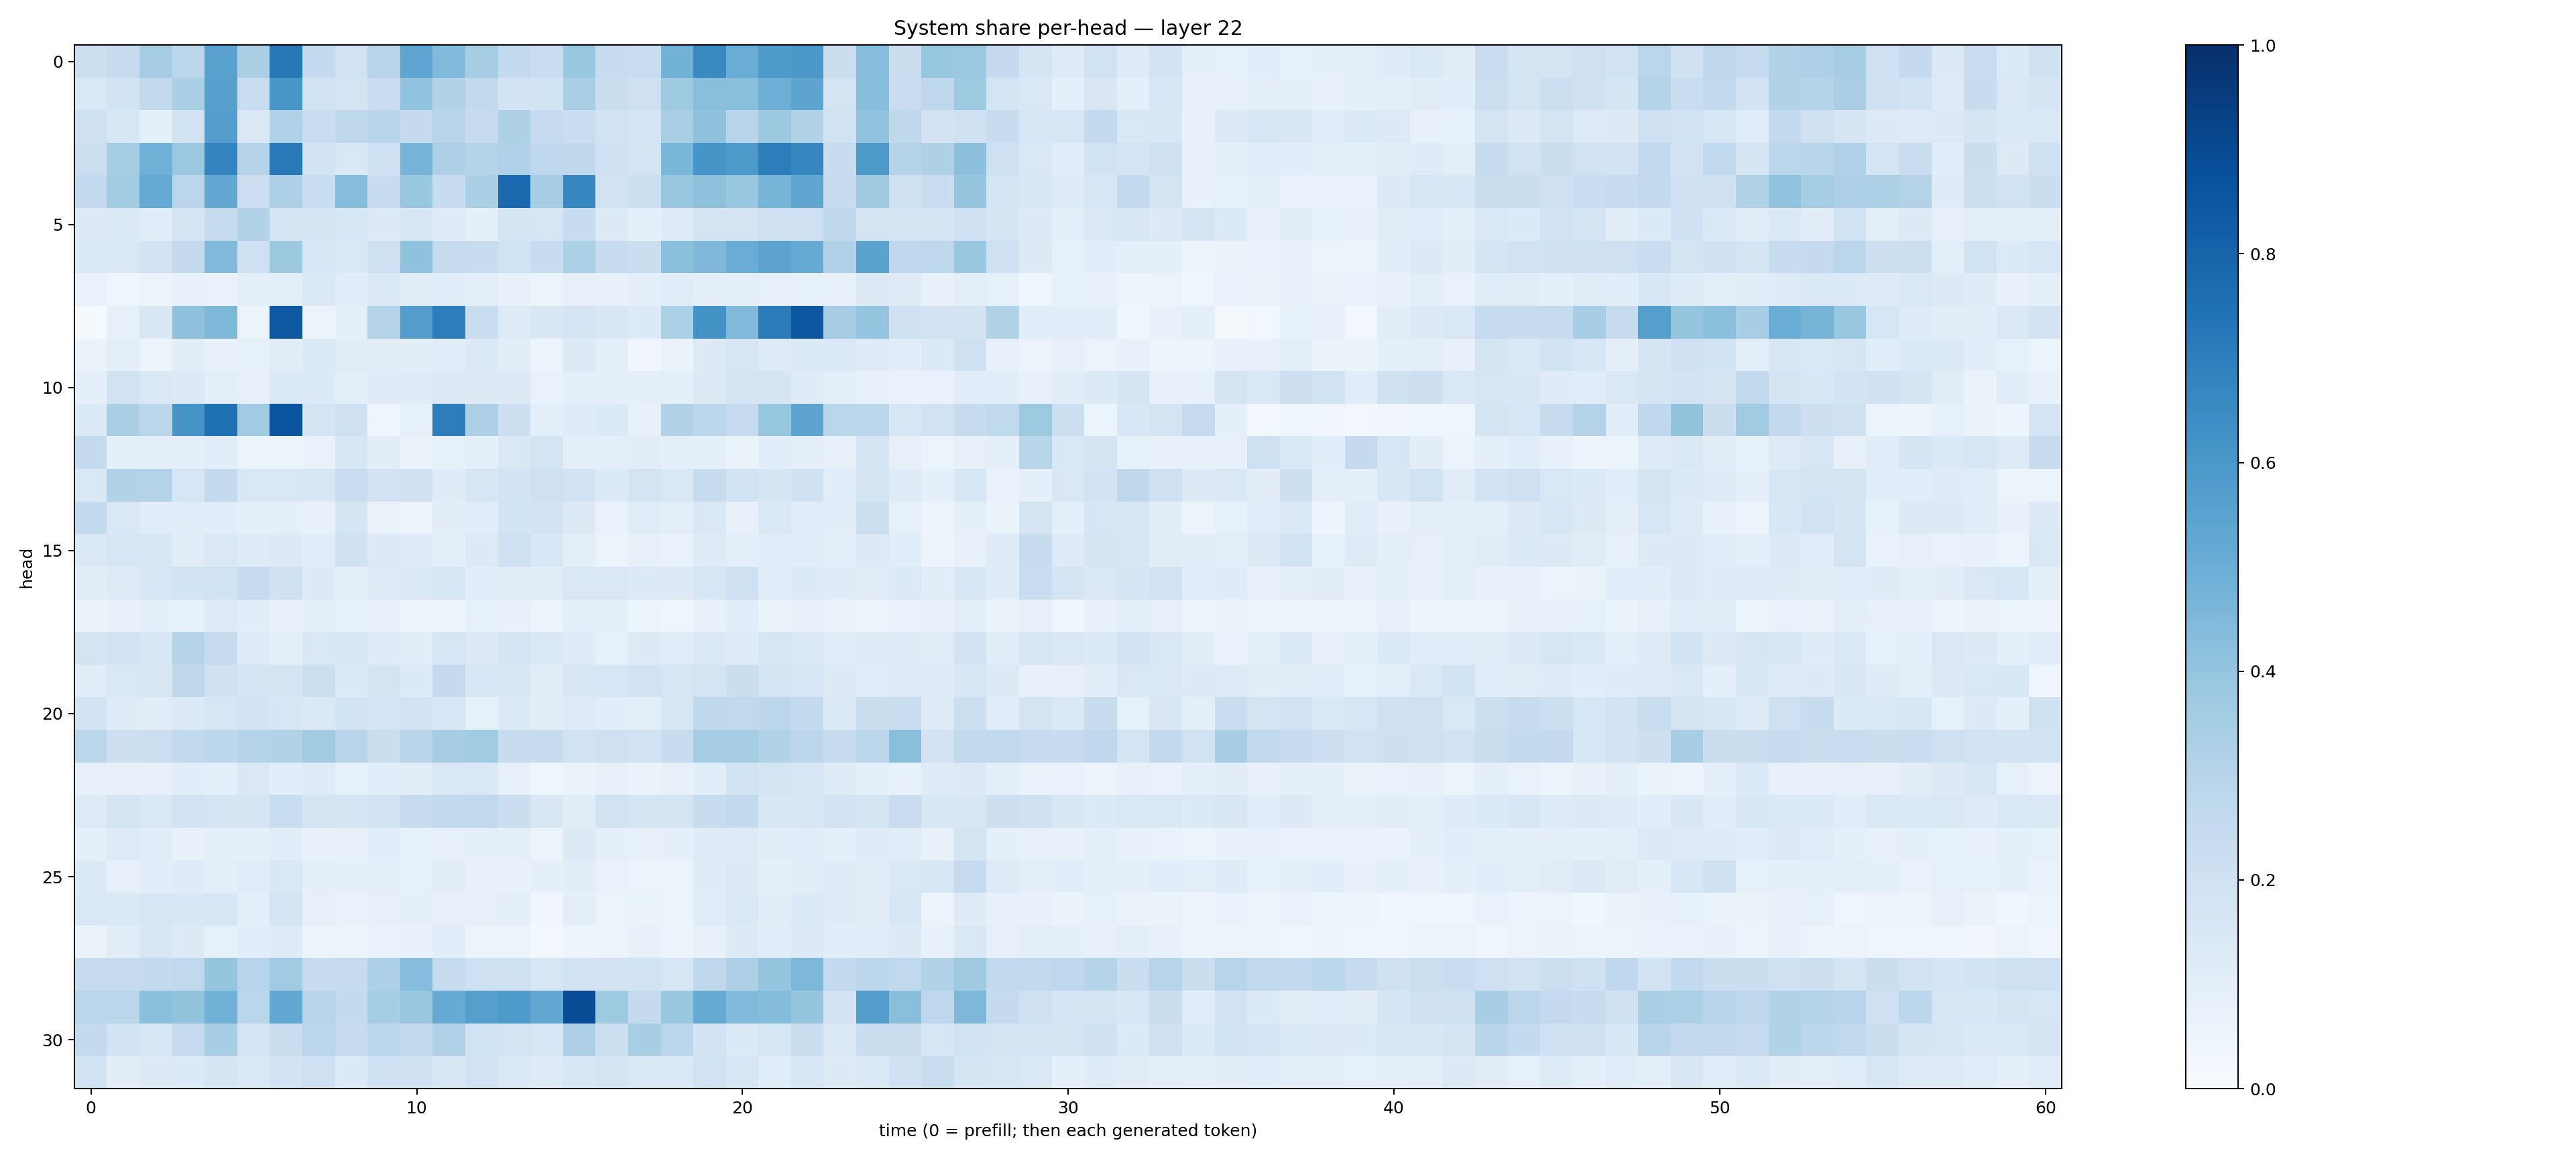

The data file committed next to this chart (first rows):
0.21848172, 0.23586033, 0.34883884, 0.28063008, 0.55133295, 0.3330059, 0.72201824, 0.25427806, 0.18857153, 0.29675326, 0.53854454, 0.44167438, 0.34769216, 0.25703582, 0.22858714, 0.3848911, 0.24070472, 0.23325342, 0.47945315, 0.6556753, 0.506094, 0.58732414, 0.59461075, 0.22528872
0.1476, 0.1859, 0.2597, 0.3339, 0.5588, 0.2314, 0.6033, 0.19, 0.1794, 0.227, 0.4056, 0.3151, 0.2615, 0.1857, 0.1844, 0.3393, 0.2191, 0.2085, 0.3735, 0.4251, 0.4234, 0.4943, 0.5424, 0.172
0.2053, 0.1571, 0.091, 0.194, 0.5671, 0.1458, 0.3203, 0.2314, 0.2706, 0.2917, 0.2512, 0.2963, 0.2445, 0.3227, 0.2484, 0.2303, 0.194, 0.172, 0.3392, 0.4098, 0.2966, 0.3779, 0.312, 0.1924
0.215, 0.3548, 0.486, 0.3818, 0.6755, 0.3037, 0.7154, 0.1859, 0.1466, 0.2083, 0.4719, 0.3271, 0.3023, 0.3182, 0.2693, 0.2697, 0.2071, 0.1733, 0.4598, 0.6069, 0.5881, 0.7013, 0.6656, 0.2348
0.2606, 0.357, 0.5173, 0.2831, 0.5259, 0.2136, 0.3244, 0.2333, 0.4305, 0.2345, 0.3847, 0.2413, 0.3342, 0.784, 0.351, 0.6647, 0.1919, 0.2169, 0.3867, 0.4117, 0.3835, 0.4725, 0.5321, 0.2362
0.1285, 0.1399, 0.1134, 0.177, 0.2457, 0.3134, 0.17, 0.1644, 0.1547, 0.1311, 0.1545, 0.1198, 0.09348, 0.1689, 0.1619, 0.2353, 0.1326, 0.09012, 0.1247, 0.1737, 0.1777, 0.2103, 0.2049, 0.2715
0.1352, 0.1416, 0.1807, 0.2532, 0.4484, 0.2035, 0.3769, 0.1585, 0.1478, 0.2083, 0.4097, 0.2423, 0.2377, 0.1899, 0.2367, 0.3305, 0.2362, 0.2215, 0.4181, 0.4498, 0.5045, 0.5461, 0.518, 0.3179
0.06809, 0.04506, 0.05447, 0.074, 0.06737, 0.08822, 0.1009, 0.138, 0.1066, 0.1453, 0.1127, 0.1146, 0.1005, 0.07792, 0.06175, 0.07994, 0.07224, 0.09462, 0.1145, 0.08636, 0.08686, 0.07915, 0.08353, 0.07614
0.01546, 0.08036, 0.1511, 0.4127, 0.4539, 0.05355, 0.843, 0.05683, 0.08728, 0.3081, 0.5739, 0.7002, 0.233, 0.1217, 0.1493, 0.1663, 0.1499, 0.1359, 0.332, 0.6209, 0.4472, 0.7079, 0.8478, 0.3488
0.06421, 0.1001, 0.05205, 0.1053, 0.0776, 0.08286, 0.1118, 0.1341, 0.1101, 0.1095, 0.1034, 0.1063, 0.1374, 0.1053, 0.05252, 0.1325, 0.09301, 0.03368, 0.0634, 0.1316, 0.1615, 0.1212, 0.1365, 0.1379
0.09189, 0.1928, 0.1466, 0.1286, 0.09933, 0.07946, 0.1396, 0.1334, 0.09953, 0.1205, 0.1194, 0.1286, 0.1283, 0.127, 0.06906, 0.09366, 0.09635, 0.08596, 0.08799, 0.1267, 0.1667, 0.1715, 0.1181, 0.1012
0.1344, 0.3383, 0.2882, 0.6079, 0.7535, 0.3657, 0.8585, 0.1713, 0.2057, 0.04161, 0.08434, 0.7007, 0.3258, 0.2148, 0.09064, 0.1202, 0.1357, 0.0752, 0.31, 0.2791, 0.2481, 0.3931, 0.541, 0.2853
0.2518, 0.08885, 0.08844, 0.08704, 0.1062, 0.05948, 0.06049, 0.06788, 0.1587, 0.104, 0.0626, 0.08313, 0.09321, 0.1472, 0.1786, 0.09247, 0.09607, 0.1036, 0.09113, 0.09243, 0.06465, 0.1085, 0.08752, 0.07839
0.1428, 0.3113, 0.3064, 0.1618, 0.2517, 0.1468, 0.1461, 0.1554, 0.233, 0.1799, 0.2029, 0.1202, 0.1601, 0.1829, 0.2051, 0.1877, 0.1345, 0.1786, 0.1478, 0.2359, 0.1843, 0.1695, 0.1956, 0.1084
0.2572, 0.1472, 0.1086, 0.1066, 0.1061, 0.08767, 0.08644, 0.07536, 0.1648, 0.06378, 0.05045, 0.1036, 0.1091, 0.1851, 0.1827, 0.1322, 0.06814, 0.1161, 0.09882, 0.1408, 0.07746, 0.1463, 0.1153, 0.1085
0.1381, 0.1619, 0.1524, 0.1042, 0.1434, 0.1196, 0.1304, 0.117, 0.1968, 0.1257, 0.1242, 0.1009, 0.1306, 0.2052, 0.1557, 0.1015, 0.06013, 0.08135, 0.0691, 0.124, 0.09903, 0.1069, 0.1057, 0.09794
0.1026, 0.1246, 0.1626, 0.1857, 0.1919, 0.2487, 0.1961, 0.1297, 0.08998, 0.1243, 0.1376, 0.1637, 0.106, 0.1124, 0.1102, 0.1447, 0.1431, 0.1361, 0.1262, 0.1603, 0.2056, 0.1168, 0.1331, 0.1178
0.06611, 0.07617, 0.09323, 0.08511, 0.1229, 0.106, 0.07825, 0.09768, 0.08569, 0.08039, 0.05662, 0.05638, 0.0838, 0.07374, 0.06195, 0.08641, 0.08713, 0.06183, 0.04574, 0.07138, 0.1075, 0.06258, 0.0712, 0.06463
0.1729, 0.1926, 0.1562, 0.3025, 0.2432, 0.1249, 0.1012, 0.1452, 0.1629, 0.1208, 0.1035, 0.1614, 0.1262, 0.1652, 0.1467, 0.1206, 0.08466, 0.1285, 0.1159, 0.1378, 0.1174, 0.1628, 0.1457, 0.1171
0.11, 0.1457, 0.1514, 0.2701, 0.1961, 0.1757, 0.1739, 0.2157, 0.1344, 0.1788, 0.1334, 0.2537, 0.1577, 0.1501, 0.1032, 0.1513, 0.1569, 0.1927, 0.1575, 0.1746, 0.2231, 0.1727, 0.1615, 0.1319
0.1855, 0.1183, 0.1116, 0.1329, 0.1585, 0.1825, 0.1614, 0.1392, 0.1872, 0.1712, 0.1849, 0.1583, 0.0855, 0.1384, 0.1046, 0.1214, 0.1079, 0.09423, 0.1611, 0.2714, 0.2625, 0.2828, 0.2569, 0.1349
0.2784, 0.2118, 0.2153, 0.2652, 0.2778, 0.3007, 0.3112, 0.3622, 0.2951, 0.226, 0.2906, 0.3501, 0.366, 0.2371, 0.2401, 0.1942, 0.2099, 0.1903, 0.2363, 0.3492, 0.3477, 0.3145, 0.2781, 0.2359
0.08015, 0.07521, 0.07977, 0.1068, 0.09853, 0.1468, 0.1067, 0.1204, 0.08356, 0.1065, 0.1098, 0.1463, 0.1462, 0.07257, 0.04249, 0.06525, 0.07478, 0.06591, 0.07296, 0.1059, 0.1872, 0.168, 0.159, 0.1215
0.1221, 0.1729, 0.1448, 0.1829, 0.1672, 0.171, 0.2331, 0.1656, 0.1712, 0.1821, 0.2393, 0.2592, 0.2628, 0.2225, 0.1493, 0.1051, 0.1936, 0.1703, 0.1734, 0.2361, 0.2578, 0.1538, 0.1512, 0.1836
0.08718, 0.1212, 0.1143, 0.07781, 0.09302, 0.08699, 0.1084, 0.07613, 0.08067, 0.1078, 0.0857, 0.07927, 0.08946, 0.09015, 0.0567, 0.1277, 0.08886, 0.0812, 0.08908, 0.12, 0.1214, 0.1046, 0.1172, 0.09062
0.1395, 0.08039, 0.1088, 0.1202, 0.09379, 0.1141, 0.1449, 0.09238, 0.09212, 0.0937, 0.08442, 0.1101, 0.07457, 0.07506, 0.08822, 0.103, 0.0686, 0.05657, 0.06202, 0.1183, 0.126, 0.09578, 0.1052, 0.1192
0.1465, 0.1396, 0.1632, 0.1529, 0.1635, 0.09739, 0.1641, 0.08004, 0.06641, 0.08015, 0.08904, 0.07982, 0.08099, 0.08717, 0.03505, 0.0955, 0.0541, 0.0645, 0.06044, 0.117, 0.144, 0.1054, 0.1401, 0.1185
0.06574, 0.1122, 0.1558, 0.1258, 0.0832, 0.1063, 0.1203, 0.06097, 0.05653, 0.06879, 0.07426, 0.1056, 0.06019, 0.05342, 0.03092, 0.05051, 0.06072, 0.07285, 0.05127, 0.08178, 0.1287, 0.1151, 0.1305, 0.1078
0.2479, 0.2478, 0.2552, 0.2642, 0.3977, 0.2935, 0.3647, 0.2405, 0.2474, 0.3263, 0.4302, 0.241, 0.2054, 0.2033, 0.1563, 0.1904, 0.1824, 0.1921, 0.1595, 0.2718, 0.3272, 0.3973, 0.4537, 0.2569
0.2842, 0.284, 0.4209, 0.3991, 0.483, 0.2886, 0.5264, 0.2909, 0.2544, 0.352, 0.3832, 0.519, 0.5646, 0.587, 0.5295, 0.89, 0.3729, 0.2537, 0.3901, 0.516, 0.4451, 0.437, 0.3964, 0.1809
0.257, 0.1866, 0.1627, 0.2496, 0.3471, 0.1777, 0.2223, 0.2837, 0.2483, 0.2868, 0.2559, 0.3165, 0.1943, 0.1774, 0.1569, 0.3254, 0.216, 0.3457, 0.2868, 0.1814, 0.1333, 0.1597, 0.2199, 0.1433
0.1927, 0.1034, 0.1293, 0.1339, 0.1689, 0.1449, 0.1836, 0.2057, 0.1348, 0.2011, 0.2011, 0.1485, 0.1896, 0.1396, 0.1224, 0.1559, 0.1756, 0.1413, 0.1411, 0.1924, 0.164, 0.1145, 0.1598, 0.1317
